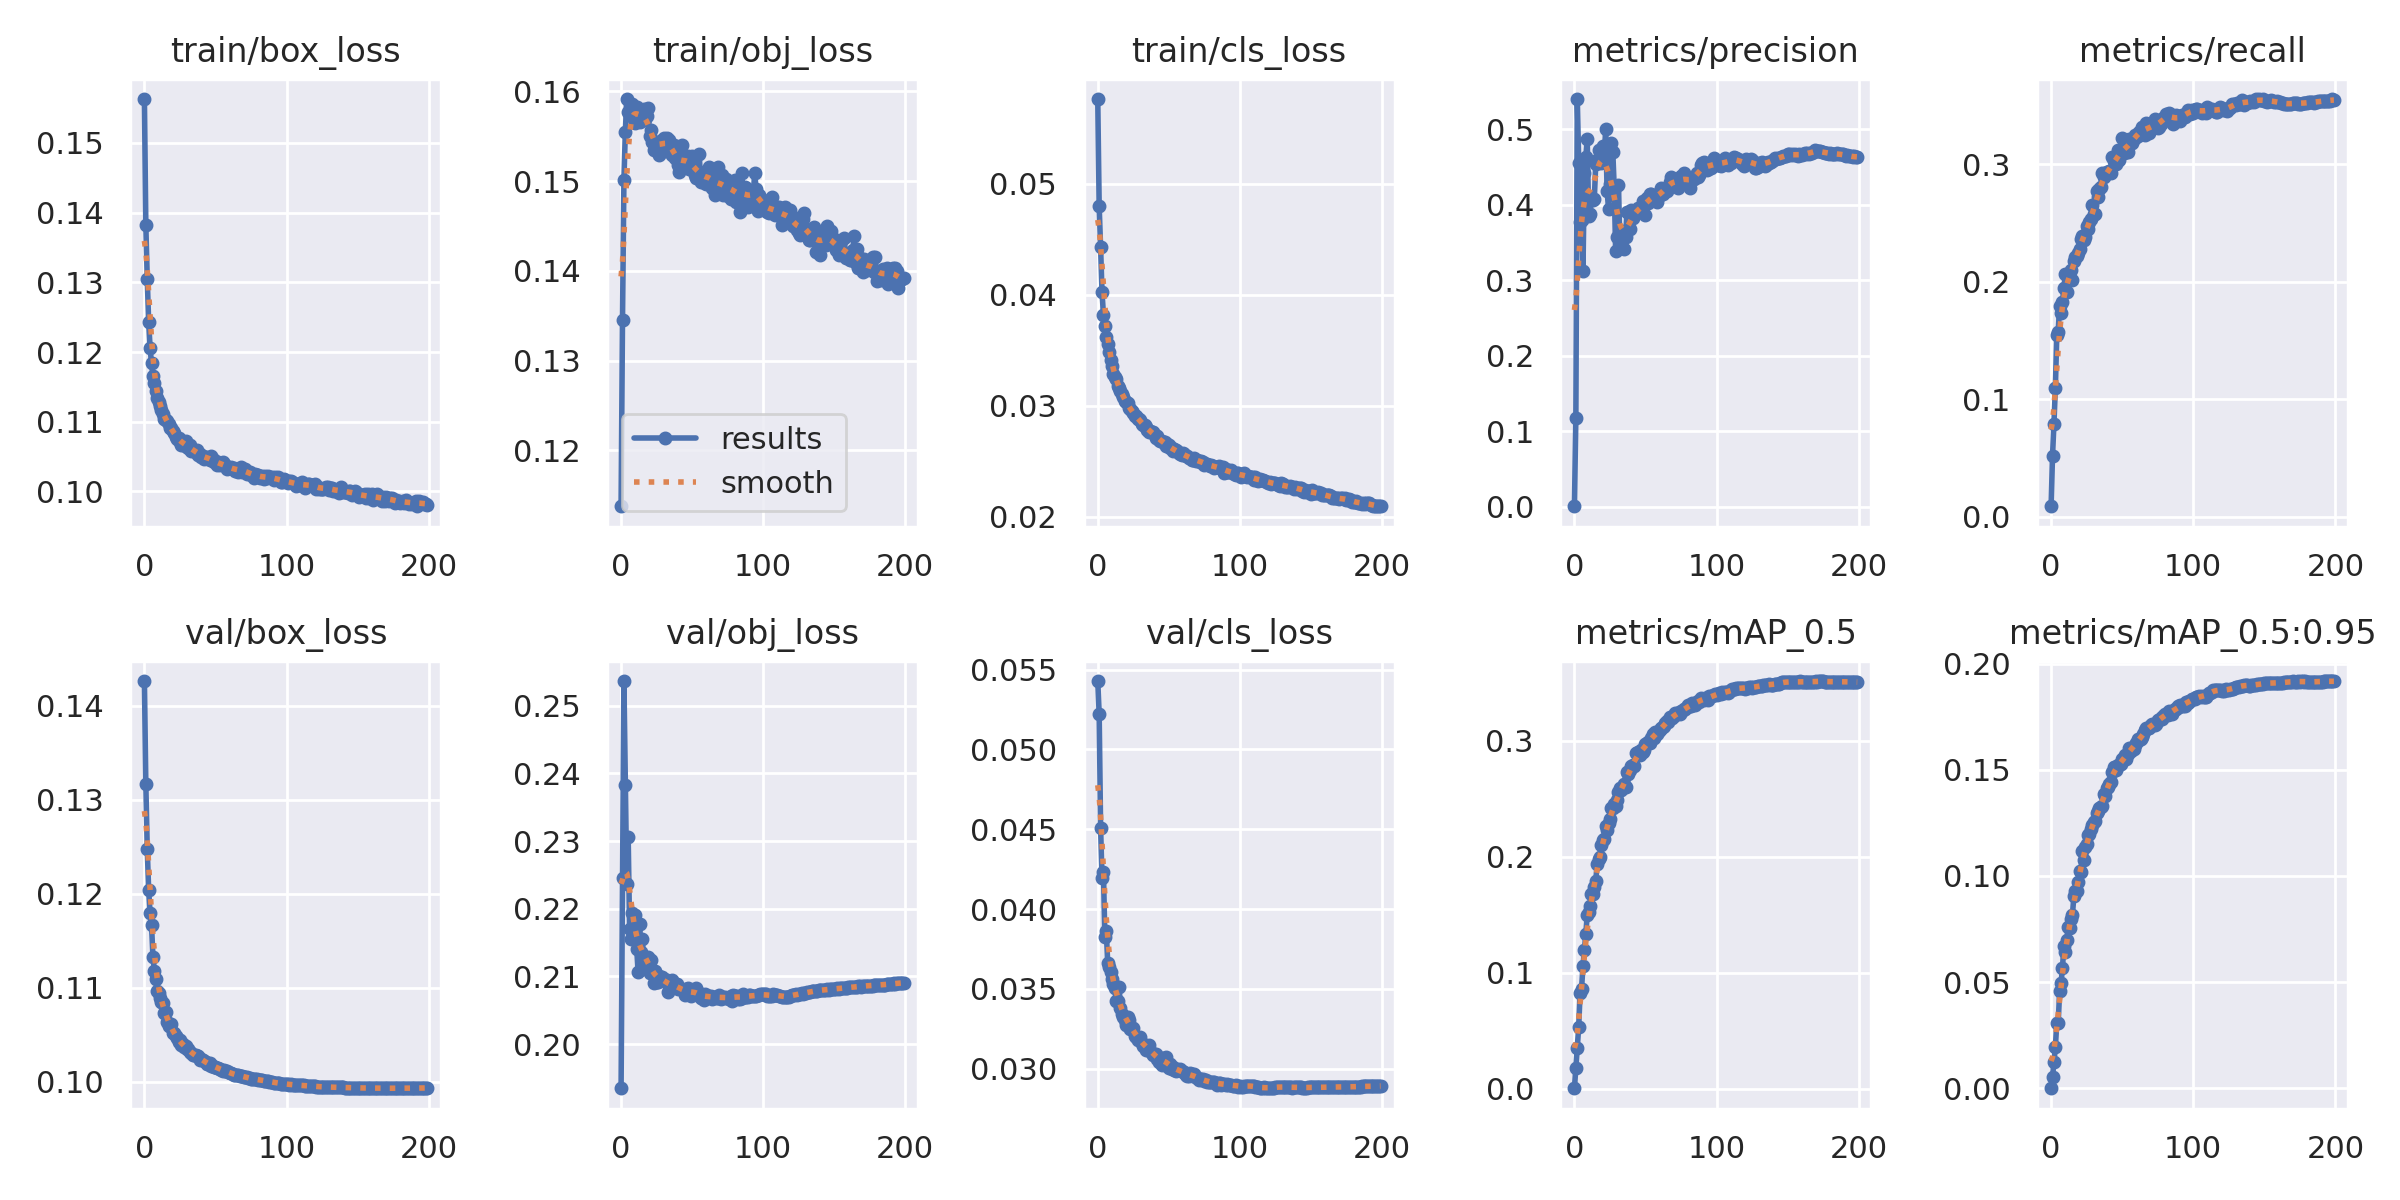

Data behind this chart, as committed beside it:
epoch, train/box_loss, train/obj_loss, train/cls_loss, metrics/precision, metrics/recall, metrics/mAP_0.5, metrics/mAP_0.5:0.95, val/box_loss, val/obj_loss, val/cls_loss, x/lr0, x/lr1, x/lr2
0, 0.1563, 0.1138, 0.05762, 0.0007488, 0.008753, 0.0004146, 9.7297e-05, 0.1426, 0.1935, 0.05428, 0.07029, 0.003301, 0.003301
1, 0.1382, 0.1346, 0.04794, 0.1179, 0.0518, 0.01791, 0.005489, 0.1316, 0.2245, 0.05221, 0.04026, 0.006601, 0.006601
2, 0.1305, 0.1502, 0.04427, 0.5399, 0.07911, 0.03511, 0.01254, 0.1247, 0.2537, 0.04509, 0.01019, 0.009869, 0.009869
3, 0.1243, 0.1555, 0.04022, 0.4557, 0.1096, 0.05294, 0.01936, 0.1204, 0.2384, 0.04196, 0.009851, 0.009851, 0.009851
4, 0.1206, 0.1592, 0.0382, 0.3772, 0.1545, 0.08281, 0.03099, 0.1179, 0.2236, 0.04235, 0.009851, 0.009851, 0.009851
5, 0.1184, 0.1577, 0.03722, 0.38, 0.1575, 0.08603, 0.03092, 0.1167, 0.2306, 0.03823, 0.009802, 0.009802, 0.009802
6, 0.1166, 0.1578, 0.03615, 0.3123, 0.1797, 0.1054, 0.04569, 0.1133, 0.217, 0.03861, 0.009753, 0.009753, 0.009753
7, 0.1155, 0.1573, 0.03553, 0.4417, 0.1734, 0.1195, 0.04949, 0.1118, 0.2155, 0.03665, 0.009703, 0.009703, 0.009703
8, 0.1143, 0.1586, 0.03479, 0.463, 0.1827, 0.1333, 0.05685, 0.1109, 0.2193, 0.03639, 0.009654, 0.009654, 0.009654
9, 0.1134, 0.1583, 0.03408, 0.4867, 0.1948, 0.1496, 0.06689, 0.1096, 0.2168, 0.03607, 0.009604, 0.009604, 0.009604
10, 0.1129, 0.1565, 0.03356, 0.3857, 0.2064, 0.1522, 0.06436, 0.1095, 0.2191, 0.03564, 0.009555, 0.009555, 0.009555
11, 0.1122, 0.1583, 0.03288, 0.388, 0.1909, 0.1575, 0.06991, 0.1089, 0.2141, 0.03528, 0.009505, 0.009505, 0.009505
12, 0.1117, 0.1572, 0.03261, 0.4083, 0.2063, 0.1678, 0.07591, 0.1085, 0.2106, 0.03502, 0.009456, 0.009456, 0.009456
13, 0.1111, 0.1566, 0.03236, 0.4062, 0.2033, 0.1677, 0.0753, 0.1083, 0.2178, 0.03426, 0.009406, 0.009406, 0.009406
14, 0.1104, 0.1578, 0.03177, 0.4078, 0.21, 0.1737, 0.07977, 0.1073, 0.2136, 0.03425, 0.009357, 0.009357, 0.009357
15, 0.1102, 0.1571, 0.03154, 0.4543, 0.2014, 0.1792, 0.0816, 0.1074, 0.2155, 0.03514, 0.009307, 0.009307, 0.009307
16, 0.1101, 0.1581, 0.03127, 0.4587, 0.2177, 0.1935, 0.09039, 0.1063, 0.2118, 0.03377, 0.009258, 0.009258, 0.009258
17, 0.1097, 0.1569, 0.031, 0.472, 0.2207, 0.1977, 0.09299, 0.1059, 0.2121, 0.03345, 0.009208, 0.009208, 0.009208
18, 0.109, 0.1572, 0.0308, 0.4642, 0.2221, 0.2, 0.09315, 0.1059, 0.2122, 0.03324, 0.009158, 0.009158, 0.009158
19, 0.1091, 0.1581, 0.03045, 0.4557, 0.2244, 0.2103, 0.097, 0.1061, 0.2129, 0.03306, 0.009109, 0.009109, 0.009109
20, 0.1087, 0.155, 0.0303, 0.4775, 0.2281, 0.2141, 0.1026, 0.1051, 0.2105, 0.03271, 0.009059, 0.009059, 0.009059
21, 0.1084, 0.1557, 0.03019, 0.4661, 0.2363, 0.215, 0.1018, 0.1051, 0.2124, 0.03321, 0.00901, 0.00901, 0.00901
22, 0.1077, 0.1544, 0.02982, 0.4996, 0.2385, 0.2267, 0.1116, 0.1048, 0.211, 0.03306, 0.00896, 0.00896, 0.00896
23, 0.1075, 0.1535, 0.02965, 0.4178, 0.2355, 0.2231, 0.1074, 0.1046, 0.209, 0.0325, 0.008911, 0.008911, 0.008911
24, 0.1077, 0.1543, 0.0295, 0.3949, 0.2379, 0.2293, 0.1137, 0.1042, 0.2108, 0.03253, 0.008861, 0.008861, 0.008861
25, 0.1072, 0.1538, 0.02929, 0.427, 0.2472, 0.2325, 0.1152, 0.1044, 0.2091, 0.03254, 0.008812, 0.008812, 0.008812
26, 0.1067, 0.1543, 0.02909, 0.4812, 0.245, 0.2417, 0.1194, 0.1038, 0.2092, 0.03206, 0.008762, 0.008762, 0.008762
27, 0.1066, 0.153, 0.02903, 0.4698, 0.2504, 0.2421, 0.1197, 0.104, 0.21, 0.032, 0.008713, 0.008713, 0.008713
28, 0.1072, 0.1543, 0.02882, 0.4228, 0.253, 0.2456, 0.1219, 0.1037, 0.2096, 0.03179, 0.008663, 0.008663, 0.008663
29, 0.1072, 0.1546, 0.02878, 0.339, 0.265, 0.2438, 0.1239, 0.1038, 0.2099, 0.03195, 0.008614, 0.008614, 0.008614
30, 0.1063, 0.1548, 0.02868, 0.3567, 0.2574, 0.2484, 0.1256, 0.1035, 0.2096, 0.03198, 0.008564, 0.008564, 0.008564
31, 0.1063, 0.1534, 0.02831, 0.4267, 0.2571, 0.2555, 0.1259, 0.1035, 0.2095, 0.03163, 0.008515, 0.008515, 0.008515
32, 0.1066, 0.1548, 0.02828, 0.3443, 0.277, 0.2588, 0.1299, 0.1032, 0.2095, 0.03145, 0.008466, 0.008466, 0.008466
33, 0.1058, 0.1546, 0.02822, 0.3655, 0.2722, 0.2575, 0.1308, 0.1031, 0.2077, 0.03137, 0.008416, 0.008416, 0.008416
34, 0.1058, 0.1546, 0.02804, 0.3554, 0.2792, 0.2601, 0.1318, 0.1028, 0.2085, 0.03118, 0.008367, 0.008367, 0.008367
35, 0.1059, 0.154, 0.02783, 0.3413, 0.2802, 0.2627, 0.1323, 0.1028, 0.2089, 0.03136, 0.008317, 0.008317, 0.008317
36, 0.1057, 0.1529, 0.02759, 0.3575, 0.2928, 0.2604, 0.1331, 0.1028, 0.2095, 0.03148, 0.008268, 0.008268, 0.008268
37, 0.106, 0.154, 0.02772, 0.3906, 0.2892, 0.2732, 0.1386, 0.1027, 0.2088, 0.03111, 0.008218, 0.008218, 0.008218
38, 0.1053, 0.1526, 0.02766, 0.368, 0.2926, 0.2712, 0.1376, 0.1027, 0.2084, 0.03096, 0.008169, 0.008169, 0.008169
39, 0.1053, 0.153, 0.02758, 0.3672, 0.2934, 0.2747, 0.1413, 0.1023, 0.2088, 0.03088, 0.008119, 0.008119, 0.008119
40, 0.105, 0.1518, 0.02731, 0.393, 0.2927, 0.2781, 0.1418, 0.1024, 0.2081, 0.03088, 0.00807, 0.00807, 0.00807
41, 0.1051, 0.151, 0.0271, 0.3825, 0.2938, 0.2786, 0.1432, 0.1023, 0.2083, 0.03093, 0.00802, 0.00802, 0.00802
42, 0.1046, 0.1518, 0.02726, 0.3881, 0.2926, 0.2779, 0.1441, 0.1021, 0.2082, 0.03061, 0.007971, 0.007971, 0.007971
43, 0.105, 0.1541, 0.02694, 0.3921, 0.3062, 0.2895, 0.1491, 0.102, 0.2081, 0.03041, 0.007921, 0.007921, 0.007921
44, 0.1048, 0.1519, 0.02684, 0.3911, 0.3031, 0.2892, 0.1512, 0.1019, 0.208, 0.03054, 0.007872, 0.007872, 0.007872
45, 0.1048, 0.1522, 0.02682, 0.3962, 0.301, 0.2898, 0.1513, 0.1019, 0.2072, 0.0302, 0.007822, 0.007822, 0.007822
46, 0.1045, 0.1522, 0.0267, 0.3962, 0.3002, 0.2879, 0.1497, 0.102, 0.2082, 0.03069, 0.007772, 0.007772, 0.007772
47, 0.1051, 0.1528, 0.02669, 0.3918, 0.3116, 0.2915, 0.1523, 0.1017, 0.2082, 0.0306, 0.007723, 0.007723, 0.007723
48, 0.1046, 0.1514, 0.02636, 0.4053, 0.3038, 0.2903, 0.1521, 0.1017, 0.2076, 0.03074, 0.007673, 0.007673, 0.007673
49, 0.1043, 0.1526, 0.02654, 0.4002, 0.3088, 0.2916, 0.1525, 0.1016, 0.2071, 0.03029, 0.007624, 0.007624, 0.007624
50, 0.1043, 0.1528, 0.02644, 0.3869, 0.3224, 0.2971, 0.1552, 0.1016, 0.2077, 0.03007, 0.007574, 0.007574, 0.007574
51, 0.1037, 0.1515, 0.02614, 0.4083, 0.3097, 0.298, 0.1554, 0.1015, 0.2075, 0.03032, 0.007525, 0.007525, 0.007525
52, 0.1042, 0.1507, 0.02615, 0.4022, 0.3151, 0.2988, 0.1569, 0.1014, 0.2081, 0.02996, 0.007476, 0.007476, 0.007476
53, 0.1038, 0.1503, 0.0259, 0.4148, 0.3102, 0.2981, 0.1552, 0.1013, 0.2082, 0.03011, 0.007426, 0.007426, 0.007426
54, 0.1041, 0.1511, 0.02605, 0.4148, 0.3102, 0.3026, 0.1574, 0.1012, 0.2077, 0.02995, 0.007377, 0.007377, 0.007377
55, 0.1043, 0.153, 0.02603, 0.4089, 0.321, 0.3053, 0.1602, 0.1012, 0.2073, 0.02987, 0.007327, 0.007327, 0.007327
56, 0.1039, 0.1499, 0.02592, 0.4108, 0.318, 0.302, 0.1586, 0.1012, 0.2067, 0.02995, 0.007278, 0.007278, 0.007278
57, 0.1037, 0.1507, 0.02575, 0.4119, 0.3184, 0.3072, 0.1603, 0.1011, 0.2068, 0.02992, 0.007228, 0.007228, 0.007228
58, 0.1032, 0.1502, 0.02565, 0.4038, 0.3216, 0.3055, 0.1599, 0.1011, 0.2065, 0.02997, 0.007178, 0.007178, 0.007178
59, 0.1034, 0.1497, 0.02558, 0.4106, 0.325, 0.3071, 0.1618, 0.101, 0.2074, 0.02984, 0.007129, 0.007129, 0.007129
... 140 more rows
